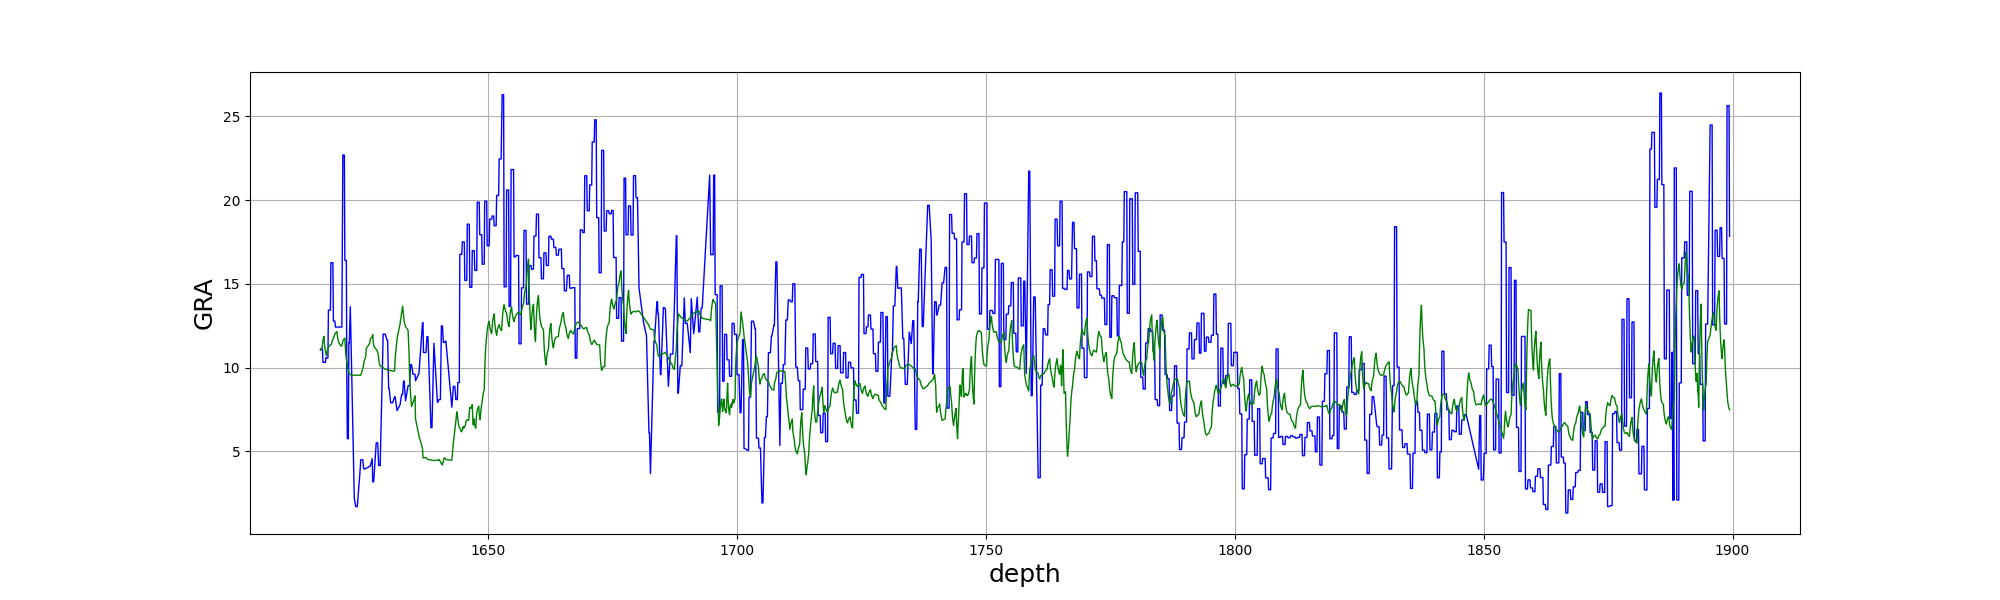

The data file committed next to this chart (first rows):
, depth, true, pre
0, 1616, 11.11, 11.04
1, 1616, 11.11, 11.07
2, 1616, 11.11, 11.09
3, 1617, 11.11, 11.11
4, 1617, 11.11, 11.4
5, 1617, 10.32, 11.61
6, 1617, 10.31, 11.76
7, 1617, 10.31, 11.86
8, 1617, 10.31, 11.46
9, 1617, 10.31, 11.18
10, 1617, 10.31, 10.97
11, 1617, 10.59, 10.83
12, 1618, 10.58, 10.72
13, 1618, 10.58, 10.91
14, 1618, 10.58, 11.03
15, 1618, 10.58, 11.13
16, 1618, 13.43, 11.2
17, 1618, 13.43, 11.25
18, 1618, 13.43, 11.3
19, 1618, 13.43, 11.33
20, 1618, 13.43, 11.36
21, 1618, 16.26, 11.38
22, 1618, 16.26, 11.39
23, 1619, 16.26, 11.53
24, 1619, 16.26, 11.63
25, 1619, 16.26, 11.71
26, 1619, 12.78, 11.76
27, 1619, 12.78, 11.79
28, 1619, 12.78, 11.91
29, 1619, 12.78, 11.99
30, 1619, 12.42, 12.05
31, 1619, 12.42, 12.09
32, 1620, 12.42, 12.12
33, 1620, 12.42, 12.14
34, 1620, 12.42, 11.89
35, 1620, 12.42, 11.72
36, 1620, 12.42, 11.59
37, 1620, 12.42, 11.49
38, 1620, 12.42, 11.43
39, 1620, 12.42, 11.38
40, 1620, 12.42, 11.33
41, 1620, 12.42, 11.3
42, 1620, 12.42, 11.29
43, 1621, 12.42, 11.3
44, 1621, 17.55, 11.45
45, 1621, 22.69, 11.57
46, 1621, 22.69, 11.64
47, 1621, 22.69, 11.7
48, 1621, 22.69, 11.73
49, 1621, 16.4, 11.76
50, 1621, 16.4, 11.21
51, 1621, 16.4, 10.82
52, 1622, 16.4, 10.54
53, 1622, 9.29, 10.34
54, 1622, 5.755, 10.19
55, 1622, 5.755, 9.979
56, 1622, 5.755, 9.821
57, 1622, 11.48, 9.708
58, 1622, 11.48, 9.629
59, 1622, 13.63, 9.575
... 2,369 more rows
